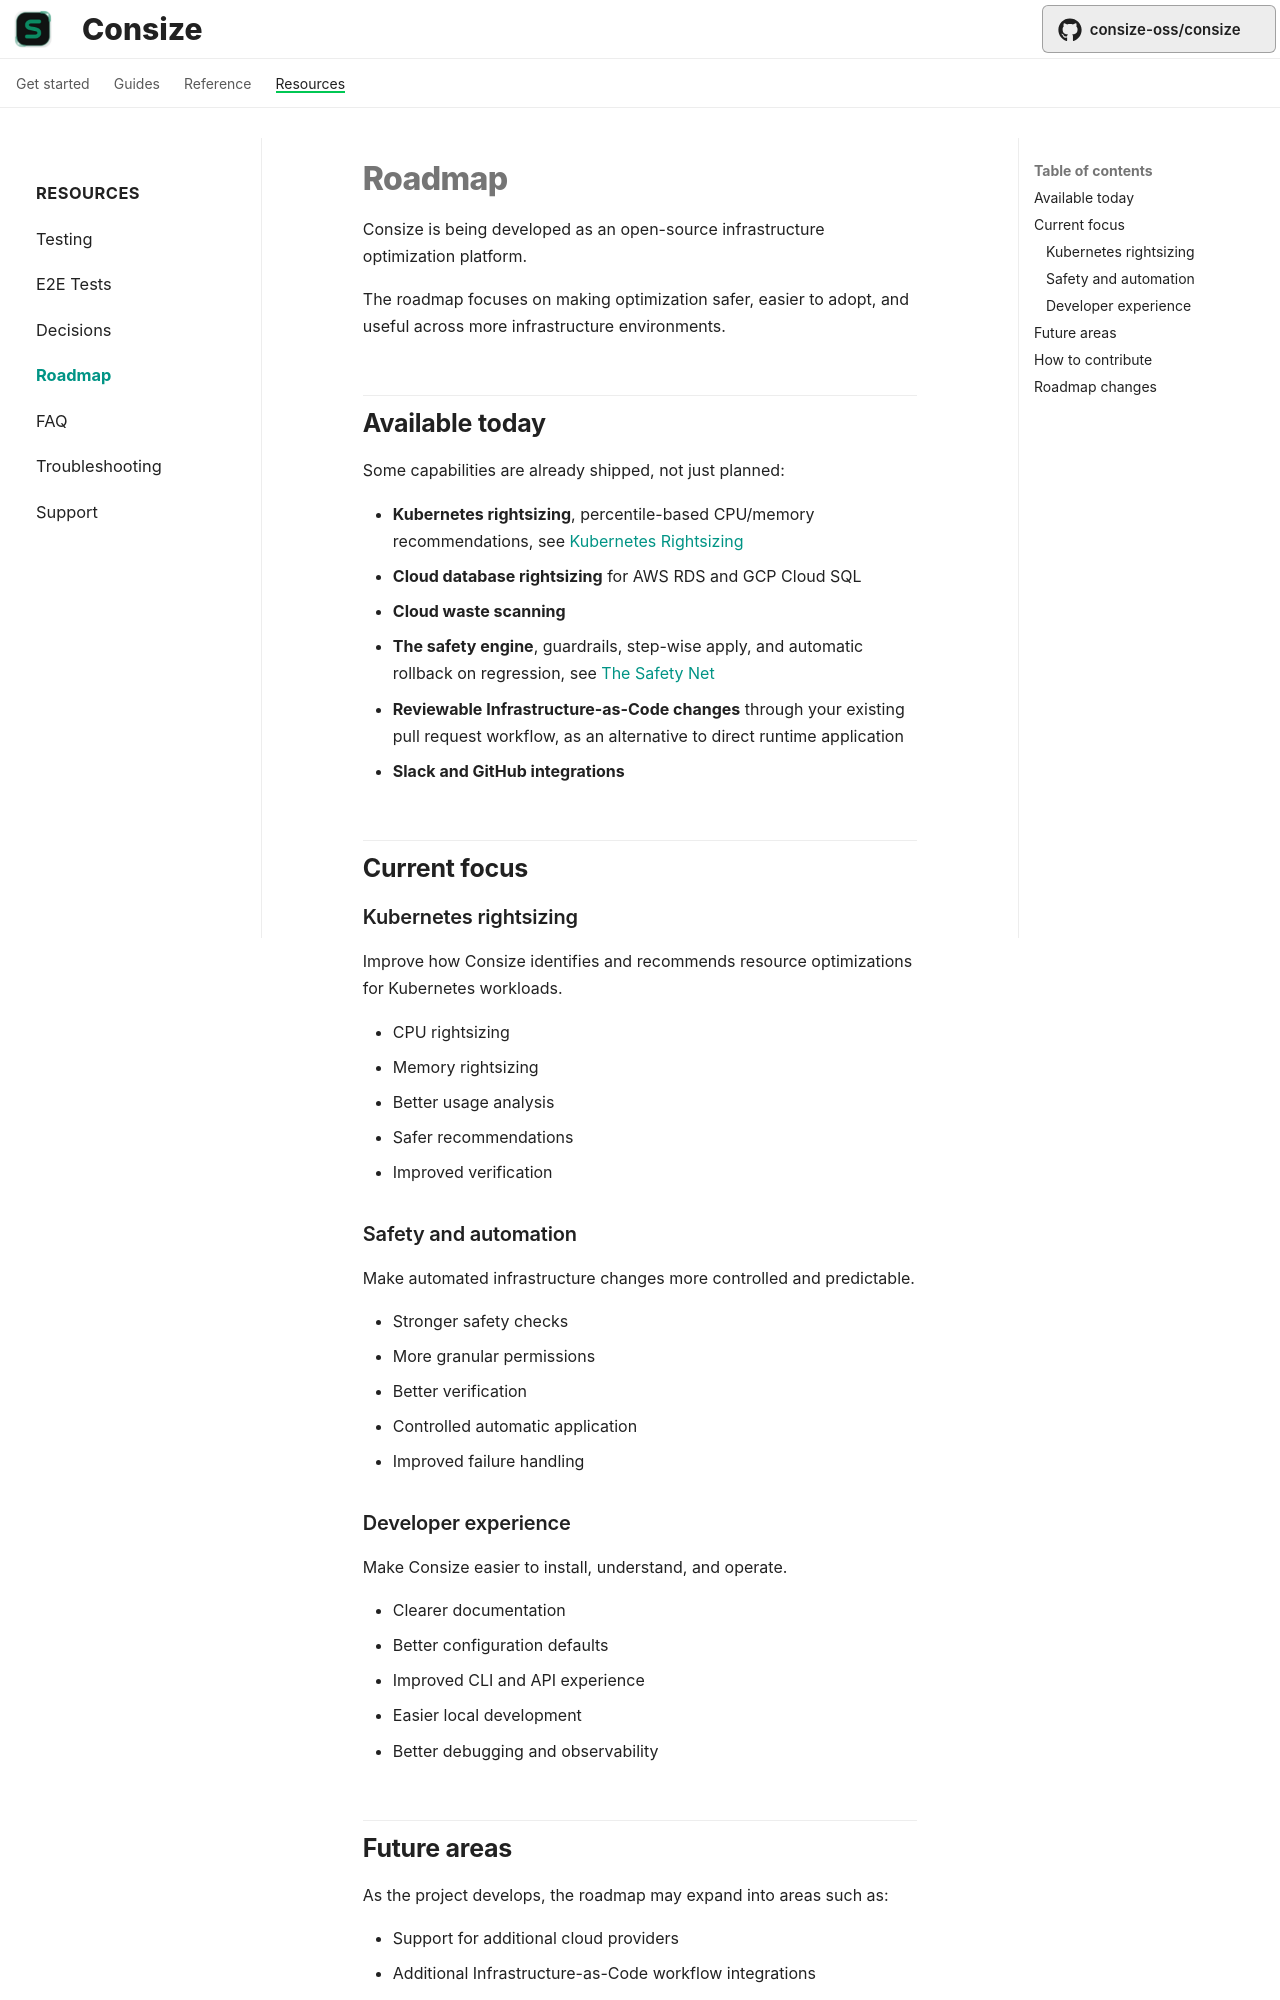

repository: Ujusophy/consize · page: resources/roadmap/index.html · generator: mkdocs

# Roadmap

Consize is being developed as an open-source infrastructure optimization platform.

The roadmap focuses on making optimization safer, easier to adopt, and useful across more infrastructure environments.

## Available today

Some capabilities are already shipped, not just planned:

* **Kubernetes rightsizing**, percentile-based CPU/memory recommendations, see [Kubernetes Rightsizing](../guides/rightsizing.md)
* **Cloud database rightsizing** for AWS RDS and GCP Cloud SQL
* **Cloud waste scanning**
* **The safety engine**, guardrails, step-wise apply, and automatic rollback on regression, see [The Safety Net](../concepts/safety-net.md)
* **Reviewable Infrastructure-as-Code changes** through your existing pull request workflow, as an alternative to direct runtime application
* **Slack and GitHub integrations**

## Current focus

### Kubernetes rightsizing

Improve how Consize identifies and recommends resource optimizations for Kubernetes workloads.

* CPU rightsizing
* Memory rightsizing
* Better usage analysis
* Safer recommendations
* Improved verification

### Safety and automation

Make automated infrastructure changes more controlled and predictable.

* Stronger safety checks
* More granular permissions
* Better verification
* Controlled automatic application
* Improved failure handling
